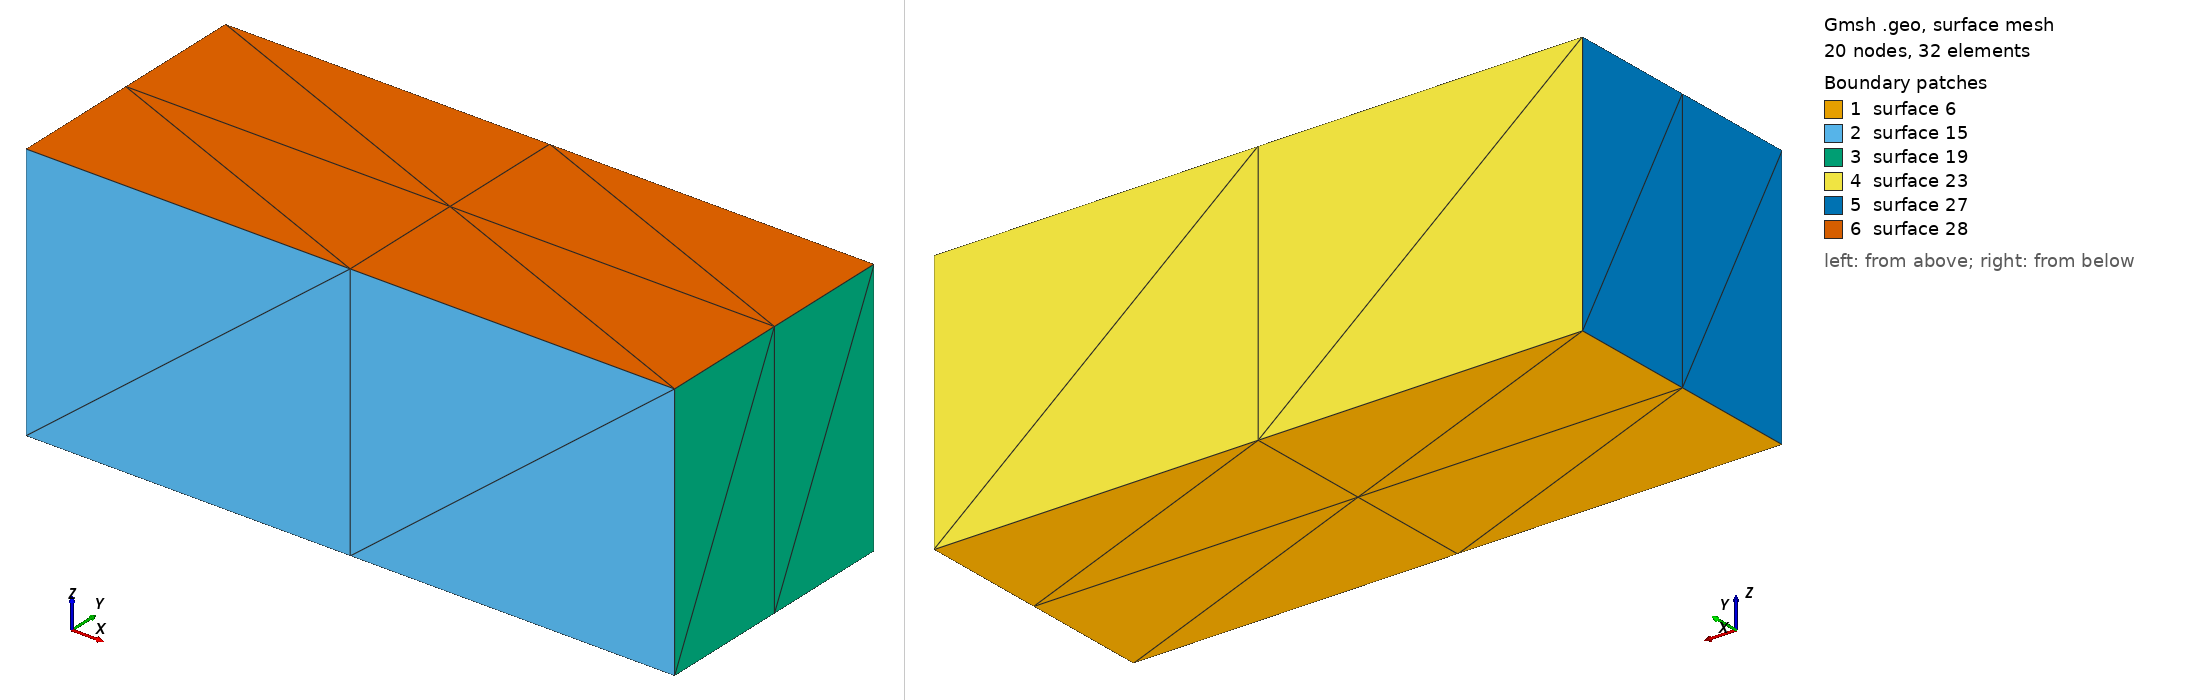

Gmsh geometry script, surface-meshed: 20 nodes, 32 surface elements. Boundary patches (legend numbers): 1 surface 6, 2 surface 15, 3 surface 19, 4 surface 23, 5 surface 27, 6 surface 28. Left view from above one corner, right view from below the opposite corner. The script declares no physical surfaces, so the legend lists its geometric surfaces. The drawing asked Gmsh for element sizes between 1% and 20% of the model's largest extent; the script's own settings can give other sizes.

=== 3d_fibre_matrix_constraint.geo (drawn) ===
meshSize       = 40;
x_start = 0;
y_start = 0;
z_start = 0;
x_end = 100;
y_end = 40;
z_end = 40;

// create points
Point(1)  = {x_start    ,   y_start    	,   0,  meshSize}; 
Point(2)  = {x_end    	,   y_start    	,   0,  meshSize}; 
Point(3)  = {x_end    	,   y_end    	,   0,  meshSize}; 
Point(4)  = {x_start   	,	y_end    	,   0,  meshSize}; 


// create lines
l1  = newreg; Line(l1)  = {1,2};
l2  = newreg; Line(l2)  = {2,3};
l3  = newreg; Line(l3)  = {3,4};
l4  = newreg; Line(l4)  = {4,1};
Transfinite Line {l1} = 3;
Transfinite Line {l2} = 3;
Transfinite Line {l3} = 3;
Transfinite Line {l4} = 3;



loop1 = newll; Line Loop(loop1) = {l1,l2,l3,l4};

plane1 = news; Plane Surface(plane1) = {loop1};
Transfinite Surface {plane1};




Extrude {0,0,z_end} 
{
Surface{plane1}; 
Layers{1};
}

Transfinite Volume {1};

Physical Volume(999) = {1};

Point(100)  = {20    ,   5    	,   5,  meshSize}; 
Point(200)  = {40    	,   5    	,   5,  meshSize};
